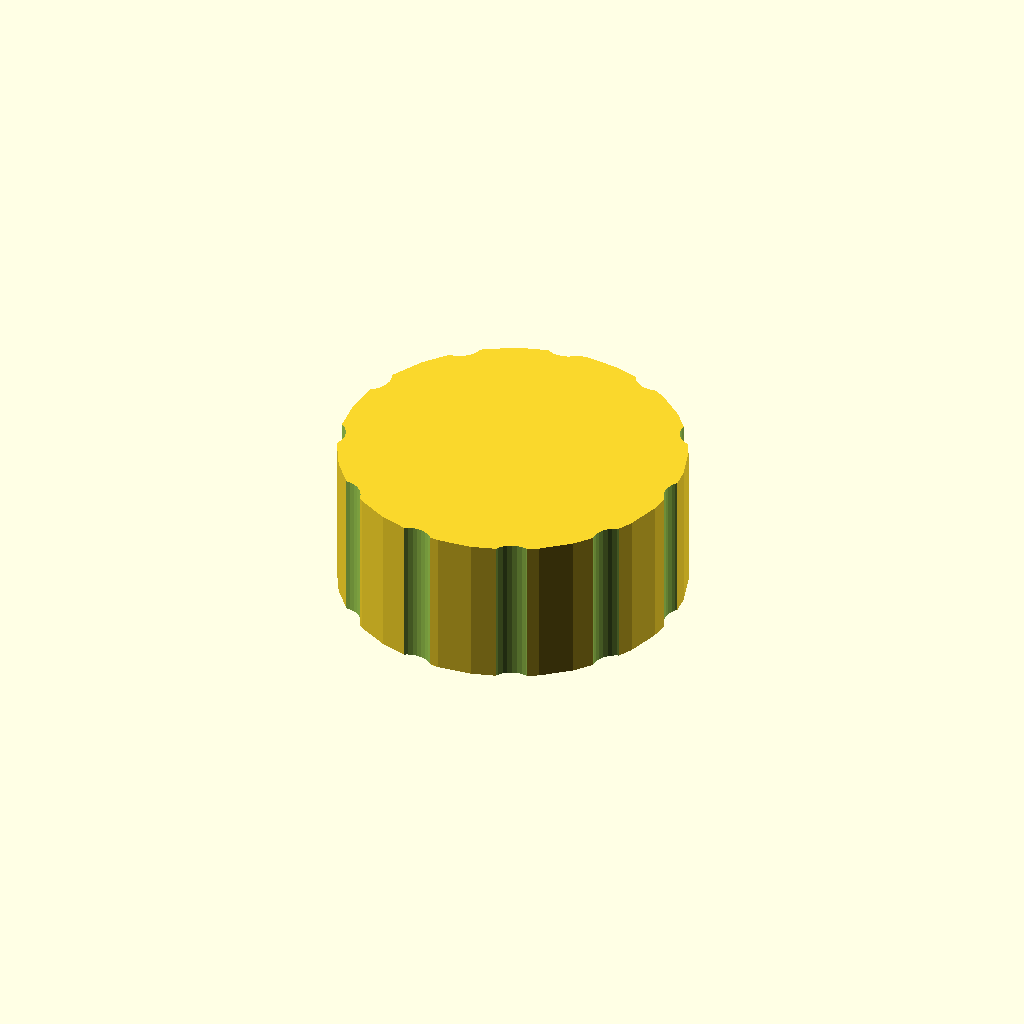
Cell 1 — every parameter at its default value.
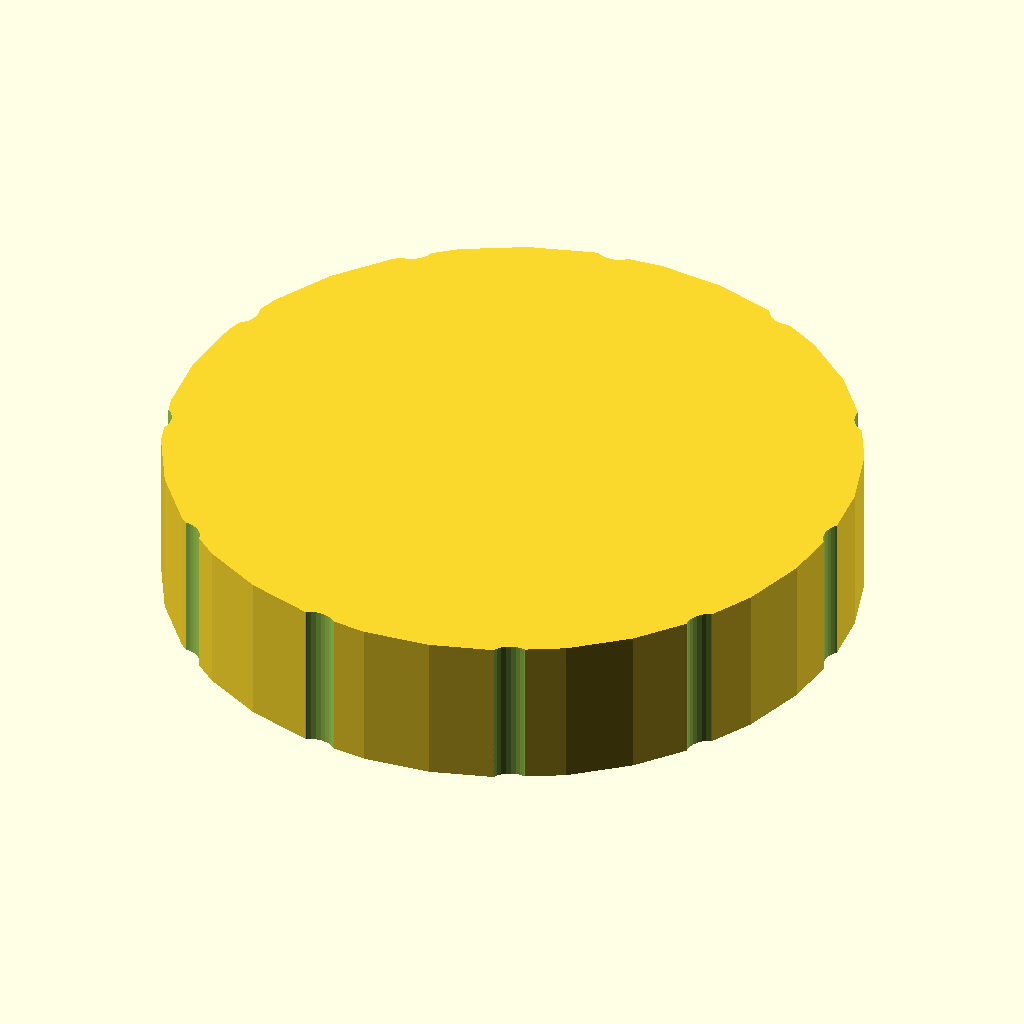
Cell 2: the same model with outer_d = 100.
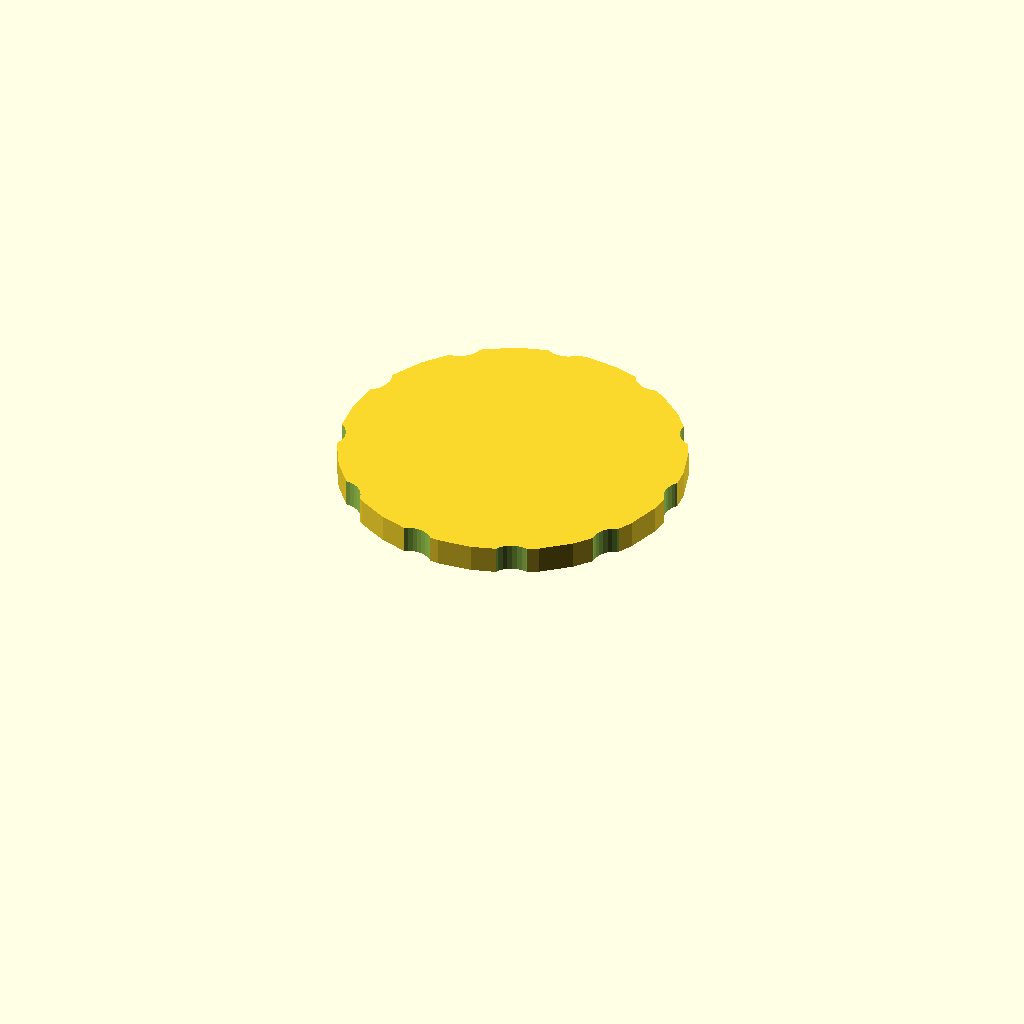
Cell 3: bore_d = 84 (everything else at default).
One fixed orthographic camera (rotation 55°, 0°, 25°; colour scheme Cornfield) for every cell.
Source of the model, optional_data/data/gen3/threadcaps/part_0072.scad:
$fn = 32;

// ----------------------------------------------------------------------
// Threaded cap: 50 mm body, 22 mm tall, 42 mm threaded bore
// ----------------------------------------------------------------------

// --- parameters (mm) ---
outer_d = 50;             // cap outside diameter
body_h = 22;              // cap height
top_t = 4;                // closed top thickness
bore_d = 42;              // bore core diameter
pitch = 1.75;             // thread pitch
thread_d = 1.05;          // thread depth
thread_z = 3;             // thread start above the rim
thread_h = 12;            // threaded height
flutes = 11;              // number of knurl flutes
flute_d = 7;              // flute cutter diameter
flute_depth = 1;          // flute depth into the rim

difference() {
  union() {
    cylinder(h = 22, d = outer_d);
  }
  /* threaded bore, closed at the top */
  translate([0, 0, -2.5]) cylinder(h = 20.5, d = bore_d);
  translate([0, 0, 3]) rotate_extrude() polygon([[20, 0], [20, 12], [20.5, 12], [22.05, 11.125], [20.5, 10.25], [22.05, 9.375], [20.5, 8.5], [22.05, 7.625], [20.5, 6.75], [22.05, 5.875], [20.5, 5], [22.05, 4.125], [20.5, 3.25], [22.05, 2.375], [20.5, 0], [20, 0]]);
  /* knurl flutes around the rim */
  for (i = [0 : flutes - 1]) {
    a = i * 360 / flutes;
    translate([(outer_d / 2 + flute_d / 2 - flute_depth) * cos(a), (outer_d / 2 + flute_d / 2 - flute_depth) * sin(a), -2.5]) cylinder(h = body_h + 5, d = flute_d);
  }
}
Customizer parameters (derived from the source; name, type, default, range or options):
outer_d: number, default 50
body_h: number, default 22
top_t: number, default 4
bore_d: number, default 42
pitch: number, default 1.75
thread_d: number, default 1.05
thread_z: number, default 3
thread_h: number, default 12
flutes: number, default 11
flute_d: number, default 7
flute_depth: number, default 1
